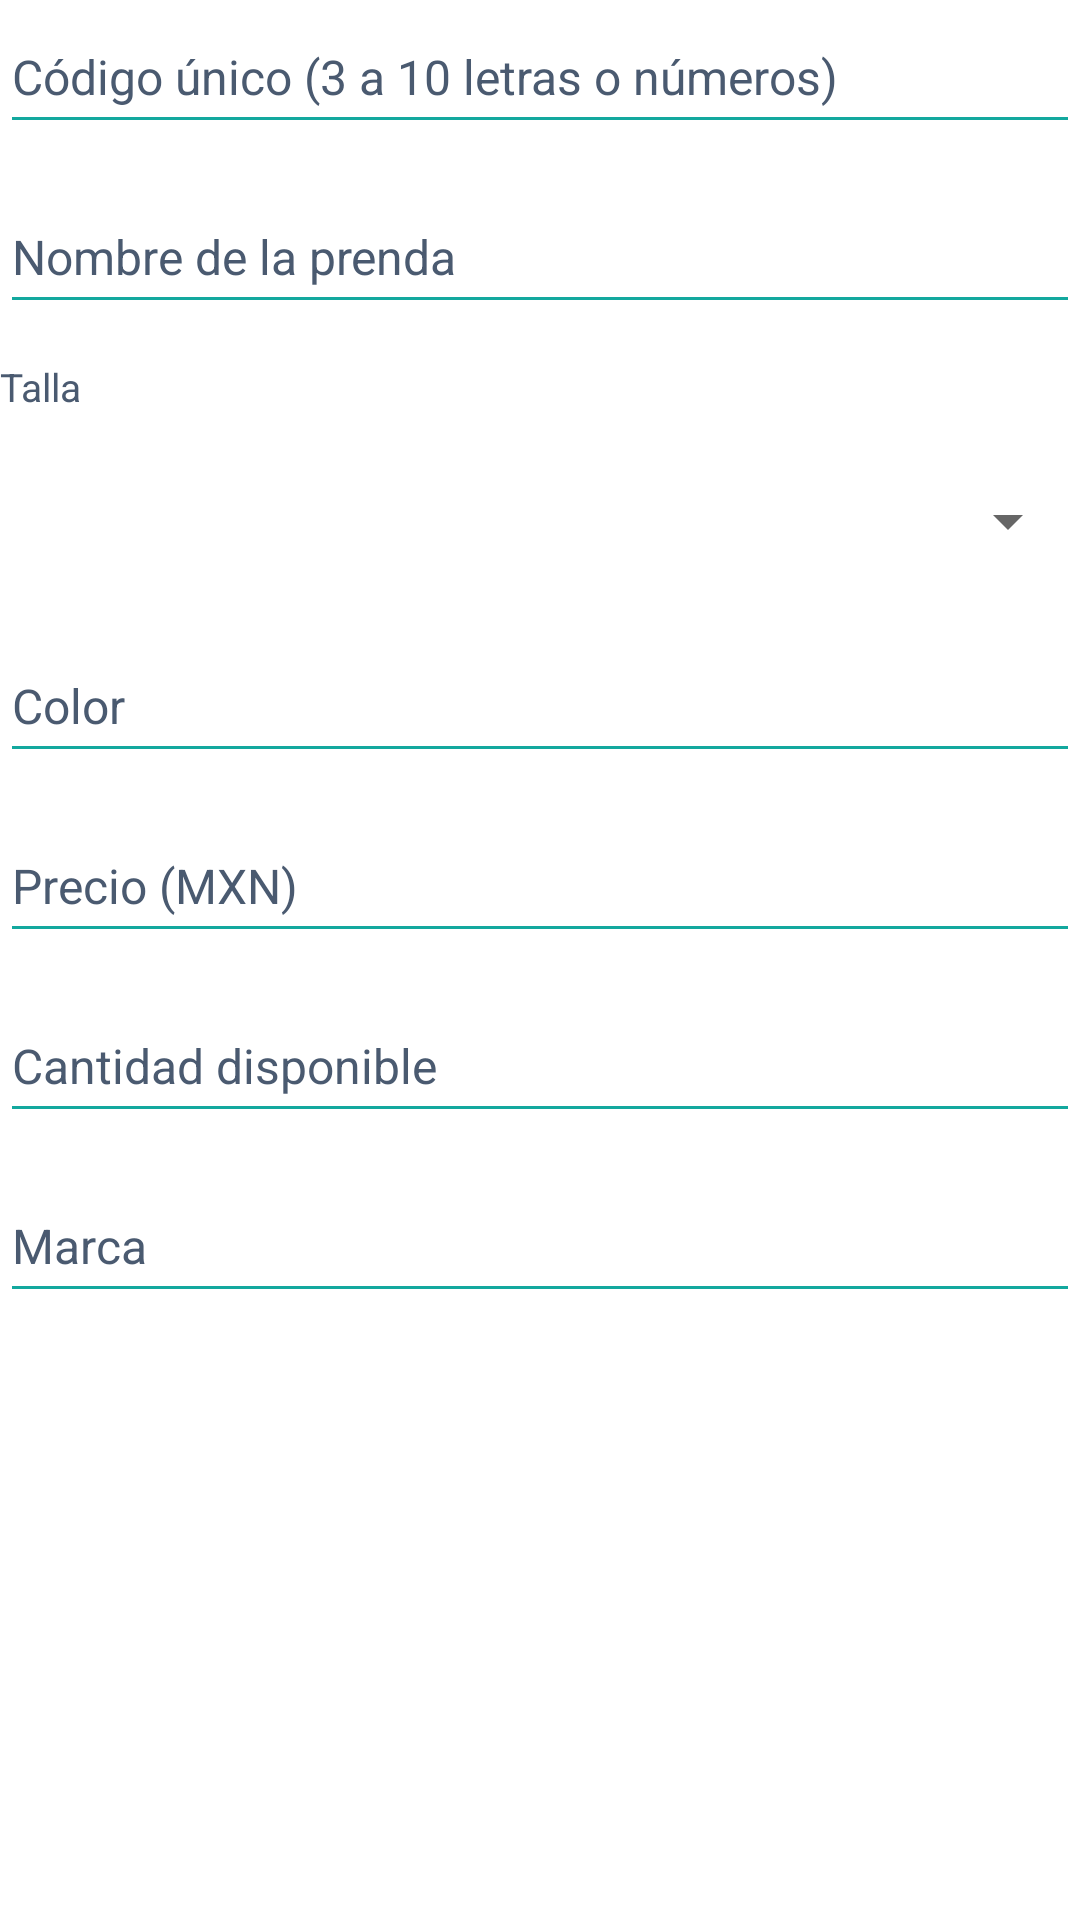

Android layout source for this screen:
<!-- AndroidManifest.xml: application theme Theme.ED1.Menu -->
<!-- res/layout/include_formulario_prenda.xml -->
<?xml version="1.0" encoding="utf-8"?>
<LinearLayout xmlns:android="http://schemas.android.com/apk/res/android"
    style="@style/Contenedor.Vertical"
    android:layout_width="match_parent"
    android:layout_height="wrap_content">

    <EditText
        android:id="@+id/etCodigo"
        style="@style/Campo.Texto"
        android:layout_width="match_parent"
        android:layout_height="wrap_content"
        android:hint="@string/hint_codigo"
        android:importantForAutofill="no"
        android:inputType="textCapCharacters|textNoSuggestions"
        android:maxLength="10" />

    <EditText
        android:id="@+id/etNombre"
        style="@style/Campo.Texto"
        android:layout_width="match_parent"
        android:layout_height="wrap_content"
        android:hint="@string/hint_nombre"
        android:importantForAutofill="no"
        android:inputType="textCapWords"
        android:maxLength="40" />

    <TextView
        style="@style/Etiqueta"
        android:layout_width="match_parent"
        android:layout_height="wrap_content"
        android:text="@string/etiqueta_talla" />

    <Spinner
        android:id="@+id/spTalla"
        style="@style/Campo.Spinner"
        android:layout_width="match_parent"
        android:layout_height="wrap_content" />

    <EditText
        android:id="@+id/etColor"
        style="@style/Campo.Texto"
        android:layout_width="match_parent"
        android:layout_height="wrap_content"
        android:hint="@string/hint_color"
        android:importantForAutofill="no"
        android:inputType="textCapWords"
        android:maxLength="30" />

    <EditText
        android:id="@+id/etPrecio"
        style="@style/Campo.Texto"
        android:layout_width="match_parent"
        android:layout_height="wrap_content"
        android:hint="@string/hint_precio"
        android:importantForAutofill="no"
        android:inputType="numberDecimal"
        android:maxLength="10" />

    <EditText
        android:id="@+id/etCantidad"
        style="@style/Campo.Texto"
        android:layout_width="match_parent"
        android:layout_height="wrap_content"
        android:hint="@string/hint_cantidad"
        android:importantForAutofill="no"
        android:inputType="number"
        android:maxLength="6" />

    <EditText
        android:id="@+id/etMarca"
        style="@style/Campo.Texto"
        android:layout_width="match_parent"
        android:layout_height="wrap_content"
        android:hint="@string/hint_marca"
        android:importantForAutofill="no"
        android:inputType="textCapWords"
        android:maxLength="30" />
</LinearLayout>
<!-- resources referenced by this layout -->
<resources>
  <string name="etiqueta_talla">Talla</string>
  <string name="hint_cantidad">Cantidad disponible</string>
  <string name="hint_codigo">Código único (3 a 10 letras o números)</string>
  <string name="hint_color">Color</string>
  <string name="hint_marca">Marca</string>
  <string name="hint_nombre">Nombre de la prenda</string>
  <string name="hint_precio">Precio (MXN)</string>
  <style name="Campo.Spinner" parent="Widget.AppCompat.Spinner">
          <item name="android:minHeight">@dimen/altura_campo</item>
      </style>
  <style name="Campo.Texto" parent="Widget.AppCompat.EditText">
          <item name="android:textColor">?attr/colorTextoTarjeta</item>
          <item name="android:textColorHint">?attr/colorTextoSecundario</item>
          <item name="android:textSize">@dimen/texto_normal</item>
          <item name="android:minHeight">@dimen/altura_campo</item>
          <item name="backgroundTint">?attr/colorSecondary</item>
      </style>
  <style name="Contenedor.Vertical" parent="">
          <item name="android:orientation">vertical</item>
          <item name="android:divider">@drawable/divisor_vertical</item>
          <item name="android:showDividers">middle</item>
      </style>
  <style name="Etiqueta">
          <item name="android:textColor">?attr/colorTextoSecundario</item>
          <item name="android:textSize">@dimen/texto_pequeno</item>
      </style>
  <style name="Theme.ED1.Menu" parent="Theme.MaterialComponents.DayNight.DarkActionBar">
          <item name="colorPrimary">@color/menu_primario</item>
          <item name="colorPrimaryVariant">@color/menu_primario_variante</item>
          <item name="colorOnPrimary">@color/menu_sobre_primario</item>
          <item name="colorSecondary">@color/menu_secundario</item>
          <item name="colorSecondaryVariant">@color/menu_secundario</item>
          <item name="colorOnSecondary">@color/menu_sobre_secundario</item>
          <item name="android:statusBarColor">?attr/colorPrimaryVariant</item>
  
          <item name="fondoPantalla">@drawable/fondo_tienda</item>
          <item name="colorTarjeta">@color/menu_superficie</item>
          <item name="colorTextoTarjeta">@color/menu_texto</item>
          <item name="colorTextoSecundario">@color/menu_texto_secundario</item>
      </style>
  <dimen name="altura_campo">48dp</dimen>
  <dimen name="texto_normal">16sp</dimen>
  <!-- drawable divisor_vertical (drawable) -->
  <?xml version="1.0" encoding="utf-8"?>
  <shape xmlns:android="http://schemas.android.com/apk/res/android" android:shape="rectangle">
      <size android:height="@dimen/espacio_vertical" android:width="1dp" />
      <solid android:color="@android:color/transparent" />
  </shape>
  <dimen name="texto_pequeno">13sp</dimen>
  <color name="menu_primario">@color/azul_marino</color>
  <color name="menu_primario_variante">#071A33</color>
  <color name="menu_sobre_primario">@color/blanco</color>
  <color name="menu_secundario">@color/turquesa</color>
  <color name="menu_sobre_secundario">@color/azul_marino</color>
  <!-- drawable fondo_tienda (drawable) -->
  <?xml version="1.0" encoding="utf-8"?>
  <shape xmlns:android="http://schemas.android.com/apk/res/android" android:shape="rectangle">
      <gradient
          android:angle="270"
          android:endColor="@color/fondo_degradado_fin"
          android:startColor="@color/fondo_degradado_inicio" />
  </shape>
  <color name="menu_superficie">#E6FFFFFF</color>
  <color name="menu_texto">@color/azul_marino</color>
  <color name="menu_texto_secundario">#4A5A70</color>
  <dimen name="espacio_vertical">12dp</dimen>
  <color name="azul_marino">#0B2545</color>
  <color name="blanco">#FFFFFF</color>
  <color name="turquesa">#13A89E</color>
  <color name="fondo_degradado_fin">#0B2545</color>
  <color name="fondo_degradado_inicio">#1B3A5F</color>
</resources>
